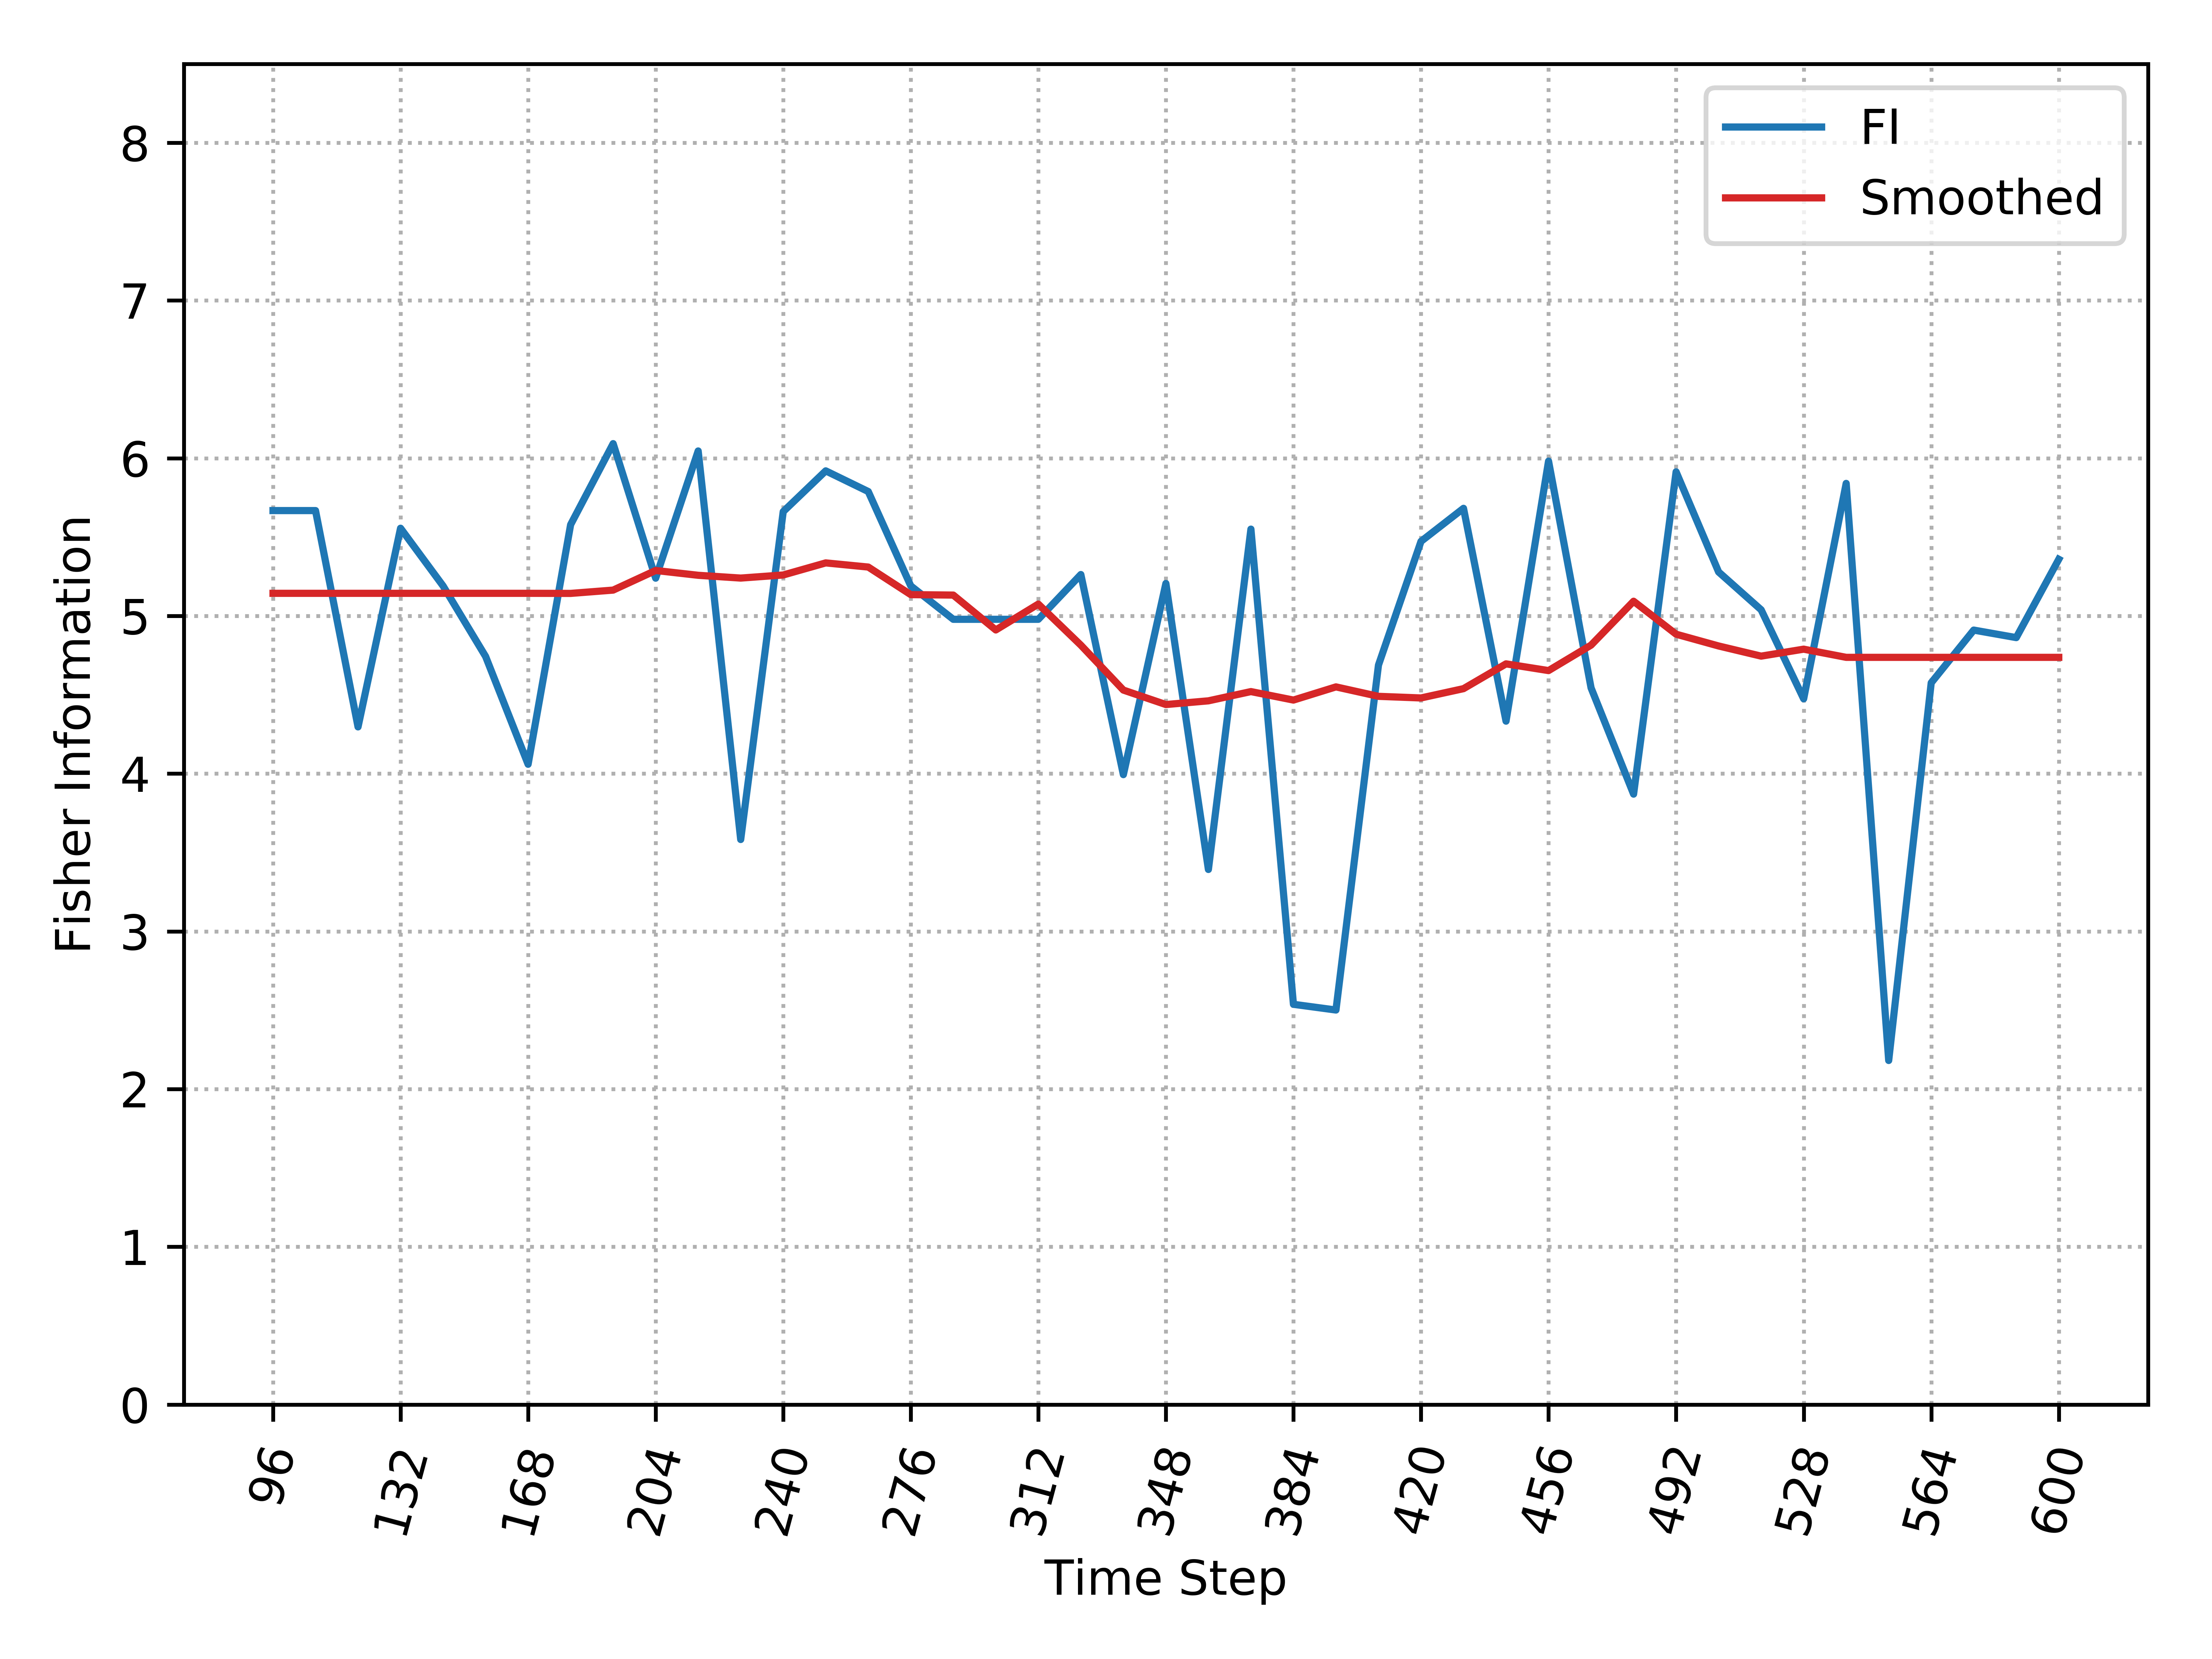

The table this chart was drawn from, first rows:
, Time_Step, FI, Smooth_FI
0, 96, 5.668, 5.144
1, 108, 5.668, 5.144
2, 120, 4.297, 5.144
3, 132, 5.556, 5.144
4, 144, 5.191, 5.144
5, 156, 4.743, 5.144
6, 168, 4.06, 5.144
7, 180, 5.579, 5.143
8, 192, 6.093, 5.164
9, 204, 5.24, 5.288
10, 216, 6.046, 5.258
11, 228, 3.583, 5.24
12, 240, 5.662, 5.26
13, 252, 5.92, 5.336
14, 264, 5.789, 5.31
15, 276, 5.191, 5.135
16, 288, 4.979, 5.132
17, 300, 4.979, 4.911
18, 312, 4.979, 5.075
19, 324, 5.263, 4.815
20, 336, 3.994, 4.53
21, 348, 5.206, 4.438
22, 360, 3.393, 4.462
23, 372, 5.551, 4.521
24, 384, 2.538, 4.467
25, 396, 2.501, 4.55
26, 408, 4.689, 4.49
27, 420, 5.473, 4.48
28, 432, 5.682, 4.539
29, 444, 4.333, 4.696
30, 456, 5.982, 4.654
31, 468, 4.544, 4.815
32, 480, 3.87, 5.093
33, 492, 5.914, 4.884
34, 504, 5.279, 4.81
35, 516, 5.039, 4.745
36, 528, 4.475, 4.789
37, 540, 5.84, 4.738
38, 552, 2.182, 4.738
39, 564, 4.576, 4.738
40, 576, 4.91, 4.738
41, 588, 4.863, 4.738
42, 600, 5.359, 4.738
